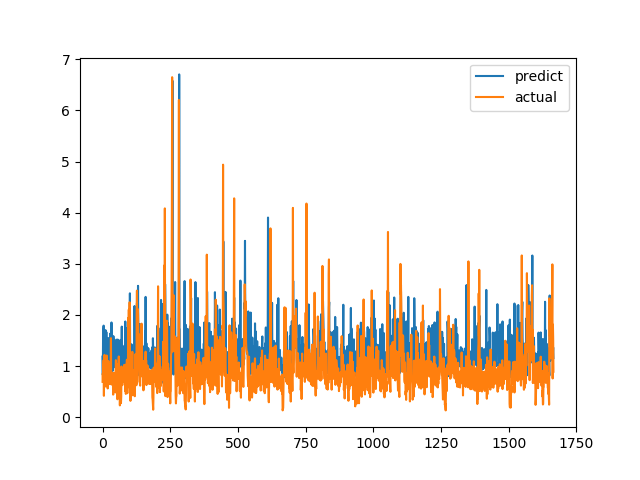

Values plotted in this chart, from the file beside it:
predict, actual
1.185, 0.6915
0.8271, 0.8558
1.638, 0.7094
1.724, 1.015
1.791, 1.116
1.143, 0.4183
0.9332, 1.002
1.033, 1.219
1.113, 1.143
1.177, 0.6528
1.225, 0.6747
1.703, 0.601
1.591, 0.6695
0.9515, 0.6538
1.665, 0.7814
1.31, 1.206
1.145, 0.8469
1.418, 0.8286
1.312, 0.6482
0.9705, 0.5624
1.469, 0.7183
1.548, 1.1
1.101, 0.9542
0.9698, 0.729
1.009, 0.6694
1.245, 0.8631
1.018, 0.6465
1.245, 0.8223
1.633, 0.9236
1.055, 0.8301
1.037, 1.067
1.477, 1.546
1.163, 0.6827
1.853, 0.6386
0.9516, 0.6464
0.9491, 0.6881
0.9624, 0.7274
0.9037, 0.65
0.9596, 0.8694
1.018, 0.4409
1.587, 0.4519
1.496, 0.7575
1.269, 0.4952
1.124, 0.6851
1.221, 0.7244
0.9773, 0.8654
1.244, 0.74
1.324, 0.8071
1.346, 0.8204
1.301, 1.114
1.332, 1.109
1.517, 0.4751
0.8801, 1.039
1.417, 0.9458
0.9674, 0.7878
1.336, 0.3505
1.518, 0.9368
1.259, 0.9868
1.089, 0.647
0.9872, 1.03
... 1,606 more rows
